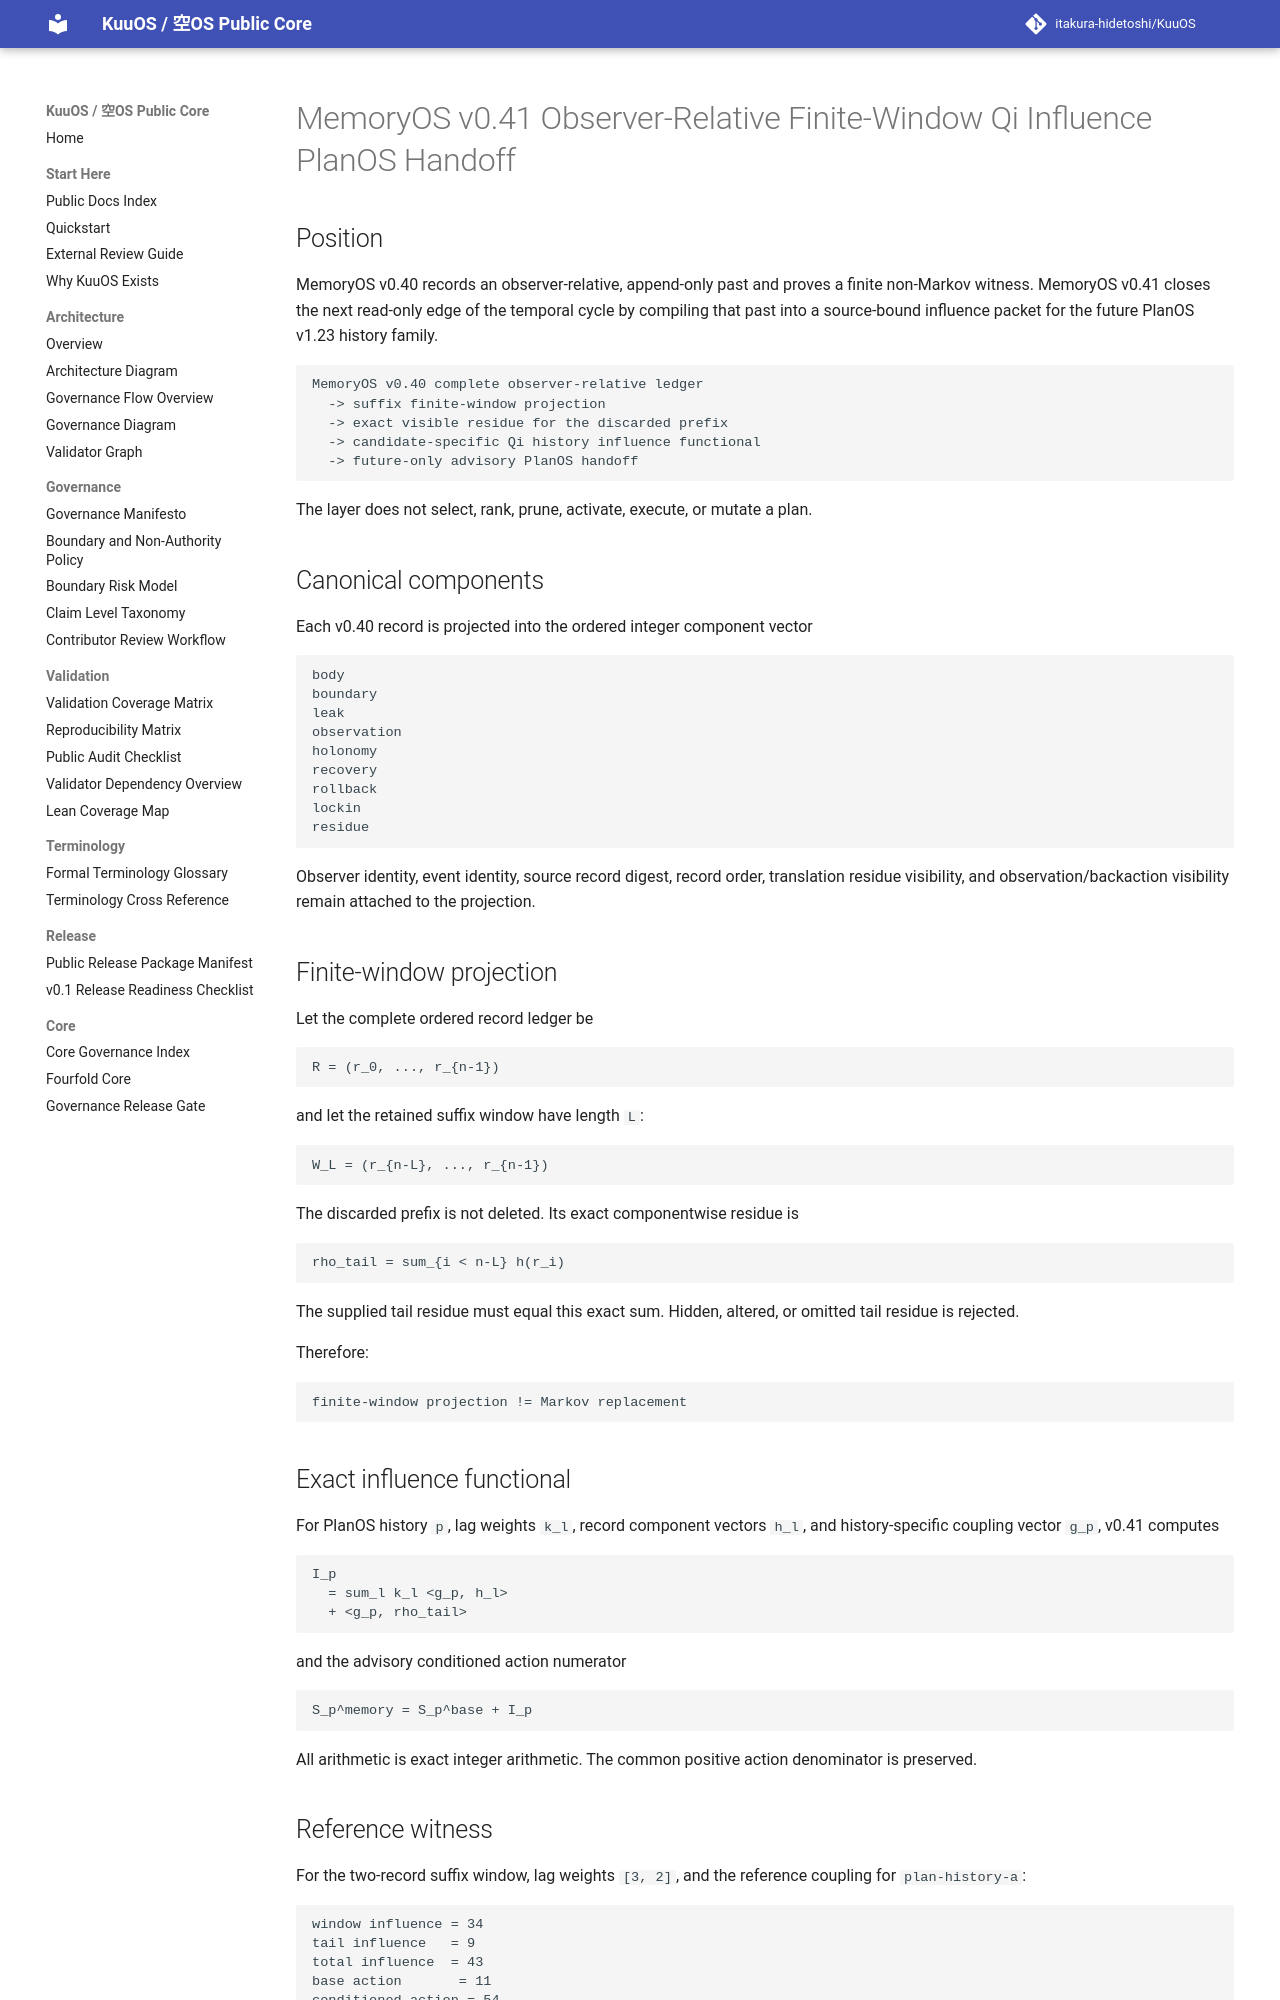

repository: itakura-hidetoshi/KuuOS · page: memoryos_observer_relative_finite_window_qi_influence_planos_handoff_certificate_kernel_v0_1/index.html · generator: mkdocs

# MemoryOS v0.41 Observer-Relative Finite-Window Qi Influence PlanOS Handoff

## Position

MemoryOS v0.40 records an observer-relative, append-only past and proves a finite
non-Markov witness.  MemoryOS v0.41 closes the next read-only edge of the temporal
cycle by compiling that past into a source-bound influence packet for the future
PlanOS v1.23 history family.

```text
MemoryOS v0.40 complete observer-relative ledger
  -> suffix finite-window projection
  -> exact visible residue for the discarded prefix
  -> candidate-specific Qi history influence functional
  -> future-only advisory PlanOS handoff
```

The layer does not select, rank, prune, activate, execute, or mutate a plan.

## Canonical components

Each v0.40 record is projected into the ordered integer component vector

```text
body
boundary
leak
observation
holonomy
recovery
rollback
lockin
residue
```

Observer identity, event identity, source record digest, record order, translation
residue visibility, and observation/backaction visibility remain attached to the
projection.

## Finite-window projection

Let the complete ordered record ledger be

```text
R = (r_0, ..., r_{n-1})
```

and let the retained suffix window have length `L`:

```text
W_L = (r_{n-L}, ..., r_{n-1})
```

The discarded prefix is not deleted.  Its exact componentwise residue is

```text
rho_tail = sum_{i < n-L} h(r_i)
```

The supplied tail residue must equal this exact sum.  Hidden, altered, or omitted
tail residue is rejected.

Therefore:

```text
finite-window projection != Markov replacement
```

## Exact influence functional

For PlanOS history `p`, lag weights `k_l`, record component vectors `h_l`, and
history-specific coupling vector `g_p`, v0.41 computes

```text
I_p
  = sum_l k_l <g_p, h_l>
  + <g_p, rho_tail>
```

and the advisory conditioned action numerator

```text
S_p^memory = S_p^base + I_p
```

All arithmetic is exact integer arithmetic.  The common positive action
denominator is preserved.
